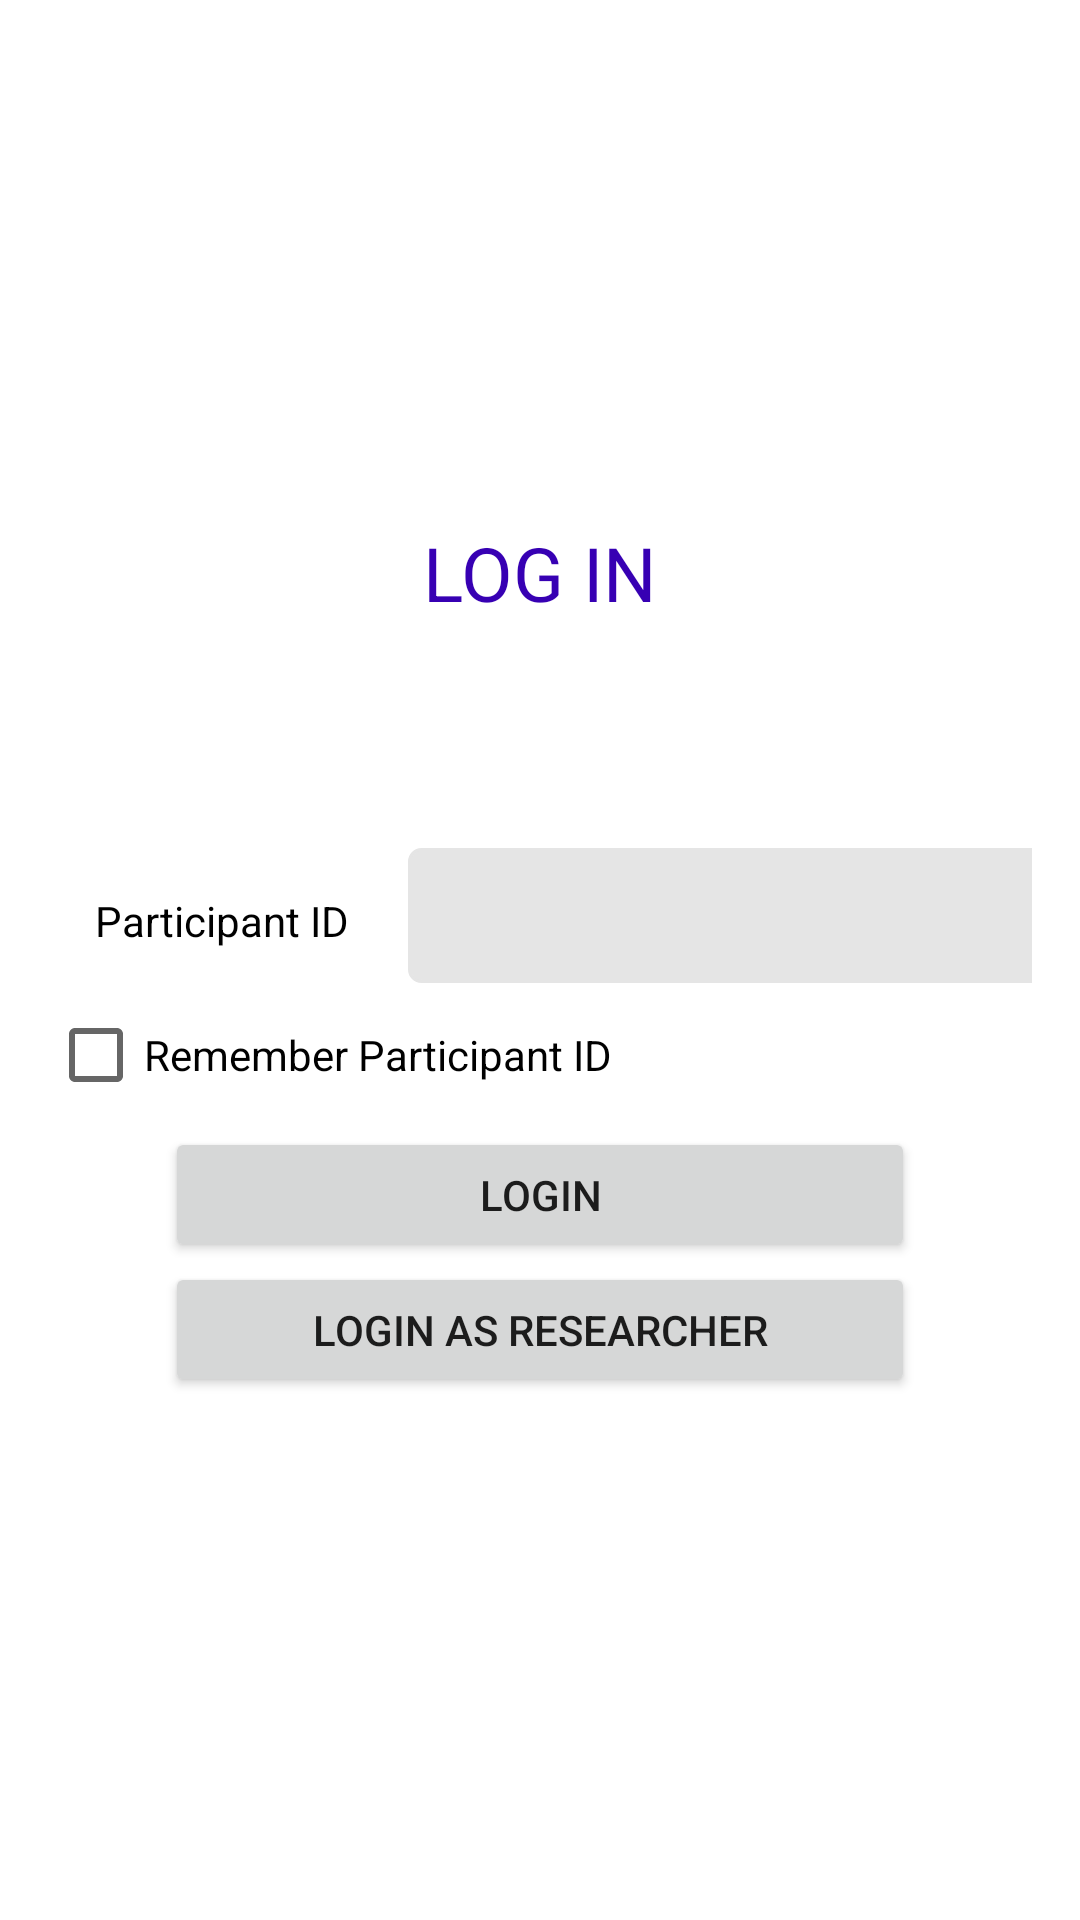

Layout XML and referenced resources for this Android screen:
<!-- AndroidManifest.xml: application theme Theme.GForceProfileDemo -->
<!-- res/layout/activity_login.xml -->
<?xml version="1.0" encoding="utf-8"?>
<LinearLayout
    xmlns:android="http://schemas.android.com/apk/res/android"
    android:layout_width="match_parent"
    android:layout_height="match_parent"
    android:orientation="vertical"
    android:paddingLeft="16dp"
    android:paddingTop="16dp"
    android:paddingRight="16dp"
    android:paddingBottom="16dp">

    <LinearLayout
        android:layout_width="wrap_content"
        android:layout_height="match_parent"
        android:layout_gravity="center_horizontal">

        <LinearLayout
            android:layout_width="wrap_content"
            android:layout_height="wrap_content"
            android:layout_gravity="center_vertical"
            android:orientation="vertical">
            <LinearLayout
                android:layout_width="fill_parent"
                android:layout_height="wrap_content"
                android:orientation="vertical"
                android:layout_marginBottom="70dp"
                android:outlineAmbientShadowColor="@color/grey">

                <TextView
                    android:layout_width="wrap_content"
                    android:layout_height="wrap_content"
                    android:text="LOG IN"
                    android:layout_gravity="center"
                    android:textSize="25dp"
                    android:textColor="@color/purple_700"
                    android:layout_marginBottom="5dp"/>








            </LinearLayout>

            <LinearLayout
                android:layout_width="fill_parent"
                android:layout_height="wrap_content"
                android:orientation="horizontal">


                <TextView
                    android:id="@+id/tv_p_id"
                    android:layout_width="100dp"
                    android:layout_height="wrap_content"
                    android:gravity="right"
                    android:text="Participant ID"
                    android:textColor="@color/black"/>

                <EditText
                    android:id="@+id/et_p_id"
                    android:layout_width="@dimen/et_login_width"
                    android:layout_height="@dimen/et_login_height"
                    android:layout_marginStart="20dp"
                    android:background="@drawable/round_corners_bg"
                    android:inputType="number" />
            </LinearLayout>

























            <LinearLayout
                android:layout_width="fill_parent"
                android:layout_height="wrap_content"
                android:orientation="vertical">

                <CheckBox
                    android:id="@+id/cb_remember"
                    android:layout_width="wrap_content"
                    android:layout_height="wrap_content"
                    android:text="Remember Participant ID"/>
                <Button
                    android:id="@+id/btn_login"
                    android:layout_width="@dimen/next_width"
                    android:layout_height="@dimen/et_login_height"
                    android:layout_gravity="center"
                    android:text="LogIn" />

                <Button
                    android:id="@+id/btn_login_as_researcher"
                    android:layout_width="@dimen/next_width"
                    android:layout_height="@dimen/et_login_height"
                    android:layout_gravity="center"
                    android:text="LogIn as researcher" />

            </LinearLayout>

        </LinearLayout>

    </LinearLayout>

</LinearLayout>
<!-- resources referenced by this layout -->
<resources>
  <string-array name="gender">
          <item>Touch to select...</item>
          <item>Woman</item>
          <item>man</item>
          <item>non-binary</item>
          <item>prefer not to disclose</item>
          <item>prefer to self_describe</item>
      </string-array>
  <color name="black">#FF000000</color>
  <color name="grey">#E5E5E5</color>
  <color name="purple_700">#FF3700B3</color>
  <dimen name="et_login_height">45dp</dimen>
  <dimen name="et_login_width">250dp</dimen>
  <dimen name="next_width">250dp</dimen>
  <!-- drawable round_corners_bg (drawable) -->
  <?xml version="1.0" encoding="utf-8"?>
  <shape xmlns:android="http://schemas.android.com/apk/res/android">
  
      
      <corners android:radius="4dp"/>
  
      
      <stroke android:width="1dp" android:color="@color/grey"/>
  
      
      <solid android:color="@color/grey"/>
      <padding android:left="@dimen/padding_tv" android:right="@dimen/padding_tv"
          android:top="@dimen/padding_tv" android:bottom="@dimen/padding_tv" />
  </shape>
  <style name="Theme.GForceProfileDemo" parent="Theme.MaterialComponents.DayNight.DarkActionBar">
          
          <item name="colorPrimary">@color/purple_500</item>
          <item name="colorPrimaryVariant">@color/purple_700</item>
          <item name="colorOnPrimary">@color/white</item>
          
          <item name="colorSecondary">@color/teal_200</item>
          <item name="colorSecondaryVariant">@color/teal_700</item>
          <item name="colorOnSecondary">@color/black</item>
          
          <item name="android:statusBarColor" tools:targetApi="l">?attr/colorPrimaryVariant</item>
          
      </style>
  <dimen name="padding_tv">3dp</dimen>
  <color name="purple_500">#FF6200EE</color>
  <color name="white">#FFFFFFFF</color>
  <color name="teal_200">#FF03DAC5</color>
  <color name="teal_700">#FF018786</color>
</resources>
